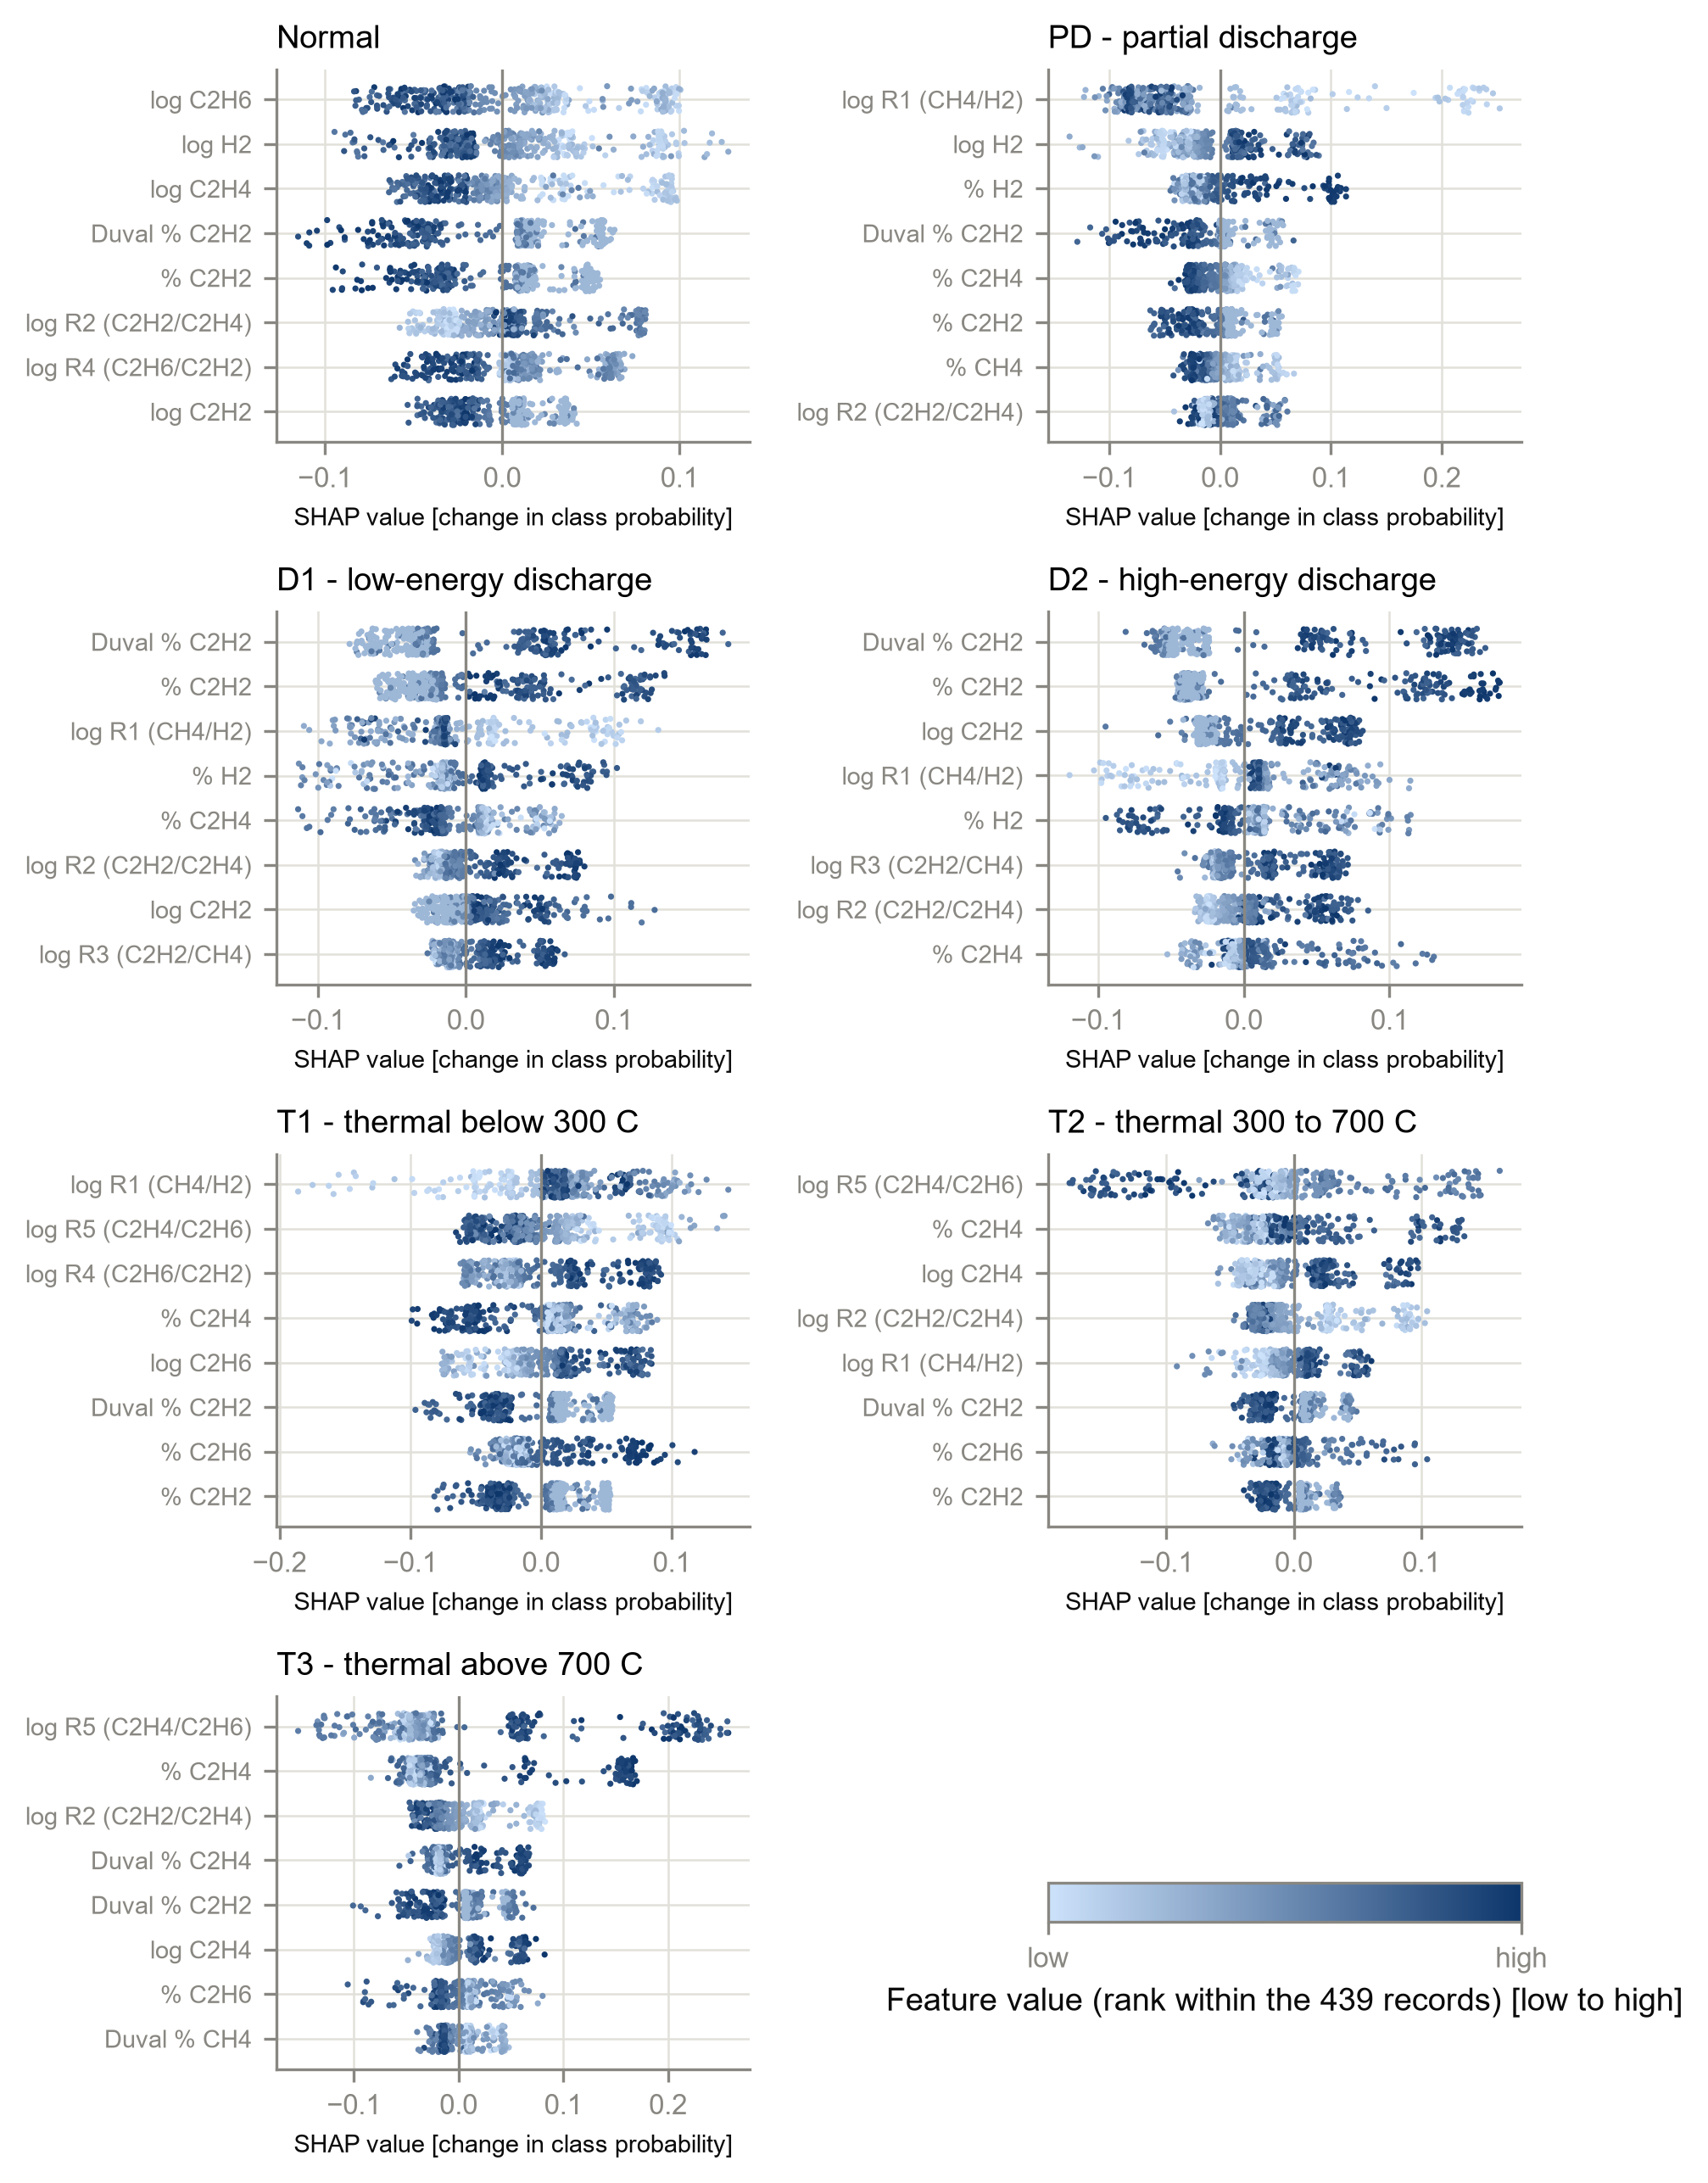

The table this chart was drawn from, first rows:
class, feature, position_from_top, mean_abs_shap
Normal, log_C2H2, 8, 0.01958
Normal, log_R4, 7, 0.02435
Normal, log_R2, 6, 0.02655
Normal, pct_C2H2, 5, 0.02738
Normal, duval_pct_C2H2, 4, 0.03282
Normal, log_C2H4, 3, 0.034
Normal, log_H2, 2, 0.03545
Normal, log_C2H6, 1, 0.04041
PD, log_R2, 8, 0.01338
PD, pct_CH4, 7, 0.01627
PD, pct_C2H2, 6, 0.01786
PD, pct_C2H4, 5, 0.01807
PD, duval_pct_C2H2, 4, 0.01867
PD, pct_H2, 3, 0.02719
PD, log_H2, 2, 0.03177
PD, log_R1, 1, 0.07116
D1, log_R3, 8, 0.01672
D1, log_C2H2, 7, 0.01823
D1, log_R2, 6, 0.02151
D1, pct_C2H4, 5, 0.02415
D1, pct_H2, 4, 0.02823
D1, log_R1, 3, 0.03058
D1, pct_C2H2, 2, 0.04013
D1, duval_pct_C2H2, 1, 0.05316
D2, pct_C2H4, 8, 0.01663
D2, log_R2, 7, 0.02133
D2, log_R3, 6, 0.02438
D2, pct_H2, 5, 0.02518
D2, log_R1, 4, 0.02645
D2, log_C2H2, 3, 0.03394
D2, pct_C2H2, 2, 0.05675
D2, duval_pct_C2H2, 1, 0.06522
T1, pct_C2H2, 8, 0.02525
T1, pct_C2H6, 7, 0.02548
T1, duval_pct_C2H2, 6, 0.0276
T1, log_C2H6, 5, 0.03095
T1, pct_C2H4, 4, 0.03283
T1, log_R4, 3, 0.03512
T1, log_R5, 2, 0.03576
T1, log_R1, 1, 0.03625
T2, pct_C2H2, 8, 0.01319
T2, pct_C2H6, 7, 0.01564
T2, duval_pct_C2H2, 6, 0.01743
T2, log_R1, 5, 0.01761
T2, log_R2, 4, 0.02923
T2, log_C2H4, 3, 0.02997
T2, pct_C2H4, 2, 0.03321
T2, log_R5, 1, 0.04632
T3, duval_pct_CH4, 8, 0.01577
T3, pct_C2H6, 7, 0.01946
T3, log_C2H4, 6, 0.0217
T3, duval_pct_C2H2, 5, 0.02226
T3, duval_pct_C2H4, 4, 0.02329
T3, log_R2, 3, 0.02692
T3, pct_C2H4, 2, 0.05446
T3, log_R5, 1, 0.07708
